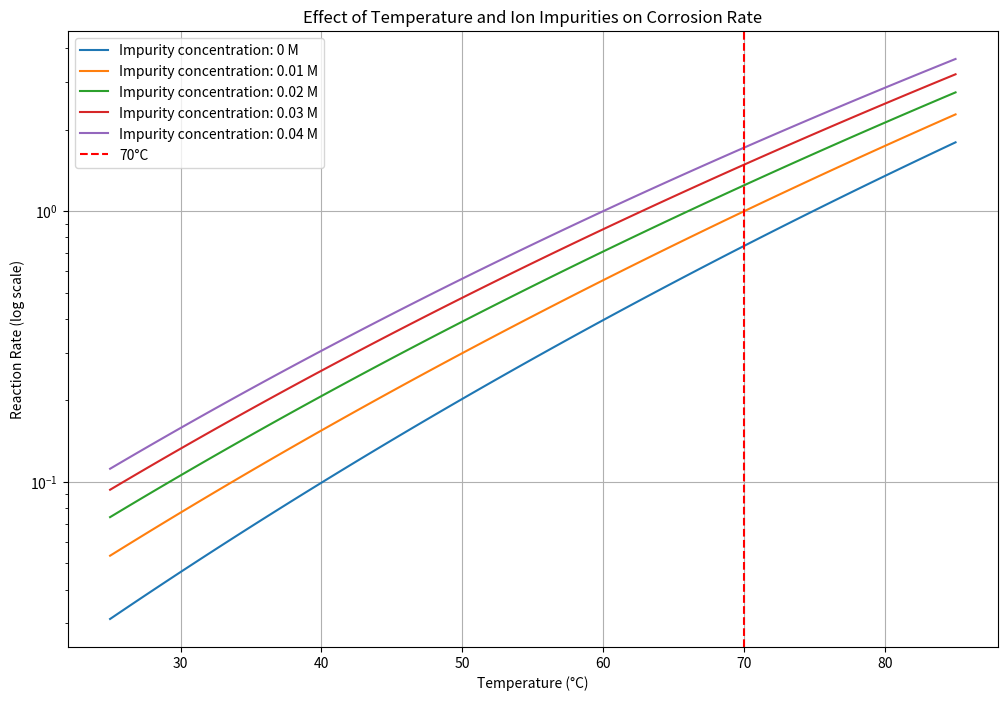
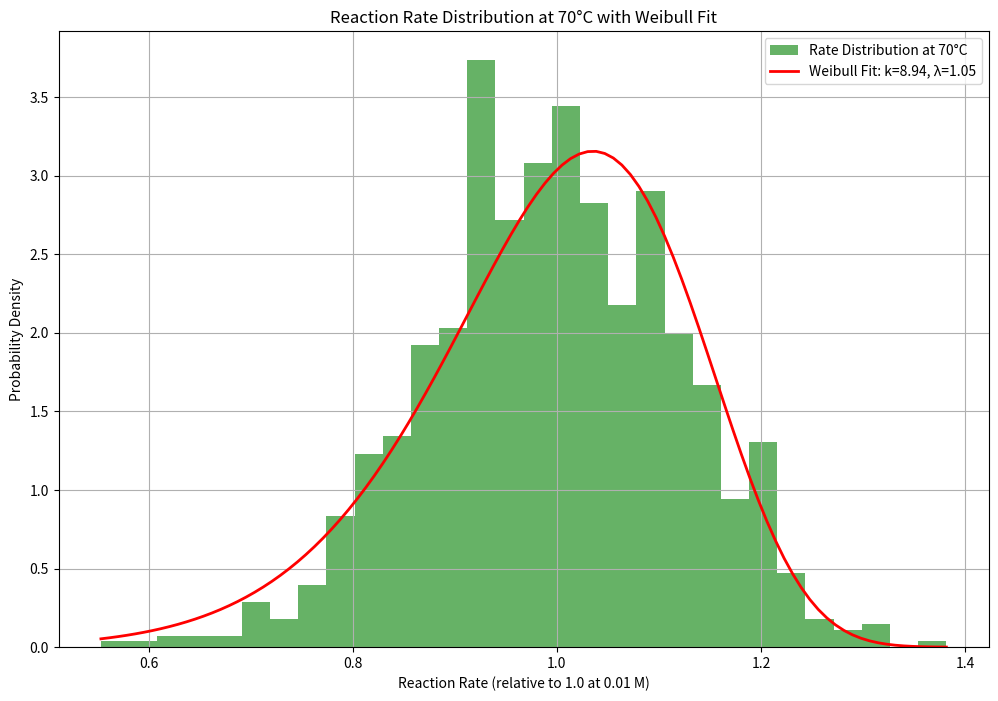

These charts were generated, in order, by the following Python code:
import numpy as np
import matplotlib.pyplot as plt
from scipy.stats import norm, weibull_min
from scipy.optimize import curve_fit

# Constants
A = 1e6  # Pre-exponential factor
Ea = 60000  # Activation energy (J/mol)
R = 8.314  # Gas constant (J/mol·K)
T_25C = 298.15  # 25°C in Kelvin
T_70C = 343.15  # 70°C in Kelvin
T_85C = 358.15  # 85°C in Kelvin

# Function to calculate the reaction rate constant k(T)
def k(T):
    return A * np.exp(-Ea / (R * T))

# Function to calculate the effect of impurities
def f(c, T):
    w = np.exp(-1 / (T_85C - T_25C) * (T - T_25C) + 2)
    return 10 * np.log(1 + w * c)

# Function to calculate the overall reaction rate
def r(T, c):
    return k(T) * (1 + f(c, T))

# Calculate scaling factor at 70°C and 0.01 M concentration
scaling_factor = 1.0 / r(T_70C, 0.01)

# Temperatures (in Celsius)
temperatures_celsius = np.linspace(25, 85, 100)
# Convert to Kelvin
temperatures_kelvin = temperatures_celsius + 273.15

# Impurity concentrations for the main plot
concentrations = [0, 0.01, 0.02, 0.03, 0.04]

# Plotting the results
plt.figure(figsize=(12, 8))

for c in concentrations:
    rates = r(temperatures_kelvin, c) * scaling_factor
    plt.plot(temperatures_celsius, rates, label=f'Impurity concentration: {c:.4g} M')

# Highlight the rate at 70°C
plt.axvline(x=70, color='red', linestyle='--', label='70°C')

# Set logarithmic scale for y-axis
plt.yscale('log')

# Adding labels and title
plt.xlabel('Temperature (°C)')
plt.ylabel('Reaction Rate (log scale)')
plt.title('Effect of Temperature and Ion Impurities on Corrosion Rate')
plt.legend()
plt.grid(True)
plt.show()

# Generate normal distribution for molar concentrations centered at 0.01 M with std 0.005
mean_concentration = 0.01
std_concentration = 0.005
concentration_samples = np.random.normal(mean_concentration, std_concentration, 1000)

# Calculate reaction rates at 70°C for the concentration samples
rates_70C = r(T_70C, concentration_samples) * scaling_factor

# Fit Weibull distribution to the rate data
params = weibull_min.fit(rates_70C, floc=0)

# Plotting the reaction rate distribution with Weibull fit
plt.figure(figsize=(12, 8))
plt.hist(rates_70C, bins=30, density=True, alpha=0.6, color='g', label='Rate Distribution at 70°C')

# Define the Weibull probability density function using the fitted parameters
x = np.linspace(min(rates_70C), max(rates_70C), 100)
pdf_weibull = weibull_min.pdf(x, *params)

plt.plot(x, pdf_weibull, 'r-', lw=2, label=f'Weibull Fit: k={params[0]:.2f}, λ={params[2]:.2f}')
plt.xlabel('Reaction Rate (relative to 1.0 at 0.01 M)')
plt.ylabel('Probability Density')
plt.title('Reaction Rate Distribution at 70°C with Weibull Fit')
plt.legend()
plt.grid(True)
plt.show()

# Print reaction rates at 25°C, 70°C, and 85°C for different concentrations
print("Reaction rates at 25°C, 70°C, and 85°C for different impurity concentrations:")
for c in concentrations:
    rate_25C = r(T_25C, c) * scaling_factor
    rate_70C = r(T_70C, c) * scaling_factor
    rate_85C = r(T_85C, c) * scaling_factor
    print(f"Concentration: {c:.4f} M - Rate at 25°C: {rate_25C:.2e} times, Rate at 70°C: {rate_70C:.2e} times, Rate at 85°C: {rate_85C:.2e} times")
